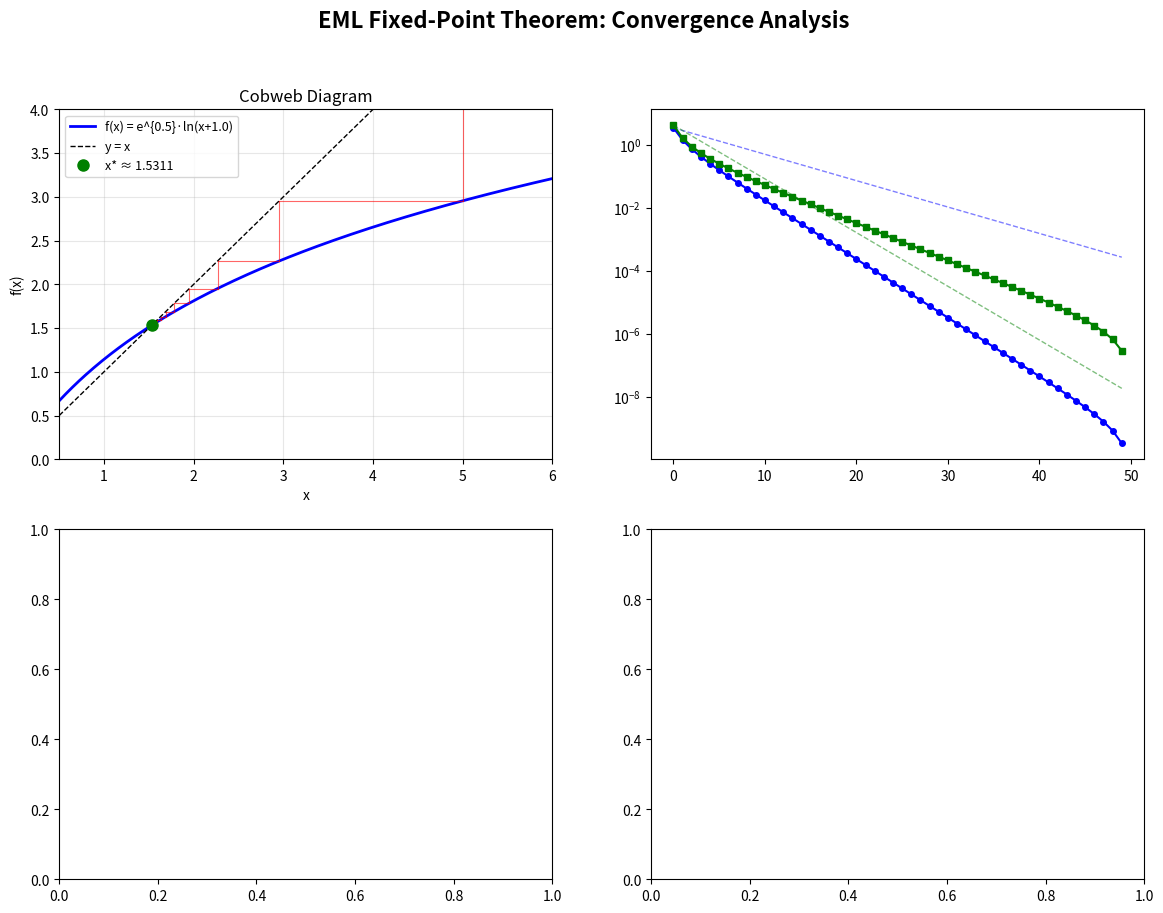

Python code for this plot: (Note: this script raises an exception after producing the figure.)
#!/usr/bin/env python3
"""
EML Fixed-Point Theorem: Numerical Demonstrations

Demonstrates convergence of the EML iteration T(x) = exp(a) * log(x + c)
to its unique fixed point, with geometric convergence rate verification.
"""

import math


def eml_fun(a: float, c: float, x: float) -> float:
    """EML operator: f(x) = exp(a) * log(x + c)"""
    if x + c <= 0:
        raise ValueError(f"Domain error: x + c = {x + c} <= 0")
    return math.exp(a) * math.log(x + c)


def eml_deriv(a: float, c: float, x: float) -> float:
    """Derivative of EML operator: f'(x) = exp(a) / (x + c)"""
    return math.exp(a) / (x + c)


def contraction_ratio(a: float, c: float, L: float) -> float:
    """Contraction ratio on [L, inf): rho = exp(a) / (L + c)"""
    return math.exp(a) / (L + c)


def find_fixed_point(a: float, c: float, x0: float, tol: float = 1e-15, max_iter: int = 1000):
    """Find fixed point by iteration, returning (x*, iterations, history)"""
    x = x0
    history = [x]
    for i in range(max_iter):
        x_new = eml_fun(a, c, x)
        history.append(x_new)
        if abs(x_new - x) < tol:
            return x_new, i + 1, history
        x = x_new
    return x, max_iter, history


def demo_convergence():
    """Demonstrate geometric convergence for specific parameters."""
    print("=" * 70)
    print("EML Fixed-Point Theorem: Convergence Demonstration")
    print("=" * 70)
    
    # Case 1: a=0.5, c=1.0, L=1.0
    a, c, L = 0.5, 1.0, 1.0
    rho = contraction_ratio(a, c, L)
    print(f"\nCase 1: a={a}, c={c}, L={L}")
    print(f"  Contraction ratio rho = exp({a})/({L}+{c}) = {rho:.6f}")
    print(f"  Contraction condition: exp({a}) = {math.exp(a):.6f} < {L+c} = {L+c} ✓" 
          if math.exp(a) < L + c else "  ✗ NOT a contraction")
    
    x0 = 5.0
    xstar, iters, history = find_fixed_point(a, c, x0)
    print(f"  Starting point: x0 = {x0}")
    print(f"  Fixed point: x* = {xstar:.15f}")
    print(f"  Iterations to convergence: {iters}")
    print(f"  Verification: f(x*) = {eml_fun(a, c, xstar):.15f}")
    print(f"  |f(x*) - x*| = {abs(eml_fun(a, c, xstar) - xstar):.2e}")
    print(f"  f'(x*) = {eml_deriv(a, c, xstar):.6f}")
    
    # Verify geometric convergence rate
    print(f"\n  Geometric convergence verification:")
    print(f"  {'n':>4}  {'|x_n - x*|':>20}  {'rho^n * |x0 - x*|':>20}  {'ratio':>12}")
    for n in range(min(15, len(history))):
        err = abs(history[n] - xstar)
        bound = rho**n * abs(x0 - xstar)
        ratio = err / bound if bound > 0 else 0
        print(f"  {n:4d}  {err:20.12e}  {bound:20.12e}  {ratio:12.6f}")
    
    # Case 2: a=0.3, c=2.0
    print("\n" + "-" * 70)
    a, c, L = 0.3, 2.0, 1.0
    rho = contraction_ratio(a, c, L)
    print(f"\nCase 2: a={a}, c={c}, L={L}")
    print(f"  Contraction ratio rho = {rho:.6f}")
    
    x0 = 2.0
    xstar, iters, history = find_fixed_point(a, c, x0)
    print(f"  Fixed point: x* = {xstar:.15f}")
    print(f"  Iterations: {iters}")
    print(f"  f'(x*) = {eml_deriv(a, c, xstar):.6f}")
    
    # Case 3: Near-critical contraction (rho close to 1)
    print("\n" + "-" * 70)
    a, c, L = 0.8, 1.0, 1.5
    rho = contraction_ratio(a, c, L)
    print(f"\nCase 3 (slow convergence): a={a}, c={c}, L={L}")
    print(f"  Contraction ratio rho = {rho:.6f}")
    
    x0 = 3.0
    xstar, iters, history = find_fixed_point(a, c, x0)
    print(f"  Fixed point: x* = {xstar:.15f}")
    print(f"  Iterations: {iters}")
    
    # Exponential form verification
    print("\n" + "=" * 70)
    print("Exponential Form Verification: exp(x*/exp(a)) = x* + c")
    print("=" * 70)
    for a, c in [(0.5, 1.0), (0.3, 2.0), (0.8, 1.0)]:
        xstar, _, _ = find_fixed_point(a, c, 5.0)
        lhs = math.exp(xstar / math.exp(a))
        rhs = xstar + c
        print(f"  a={a}, c={c}: exp(x*/e^a) = {lhs:.12f}, x*+c = {rhs:.12f}, "
              f"diff = {abs(lhs - rhs):.2e}")


def demo_composition():
    """Demonstrate composition contraction property."""
    print("\n" + "=" * 70)
    print("EML Composition: Product of Contraction Ratios")
    print("=" * 70)
    
    a1, c1, L1 = 0.3, 1.0, 1.0
    a2, c2, L2 = 0.4, 0.5, 0.5
    
    r1 = contraction_ratio(a1, c1, L1)
    r2 = contraction_ratio(a2, c2, L2)
    
    print(f"  Layer 1: a={a1}, c={c1}, rho1={r1:.6f}")
    print(f"  Layer 2: a={a2}, c={c2}, rho2={r2:.6f}")
    print(f"  Composed ratio bound: rho1*rho2 = {r1*r2:.6f}")
    
    # Verify empirically
    x, y = 2.0, 4.0
    fx = eml_fun(a2, c2, eml_fun(a1, c1, x))
    fy = eml_fun(a2, c2, eml_fun(a1, c1, y))
    actual_ratio = abs(fx - fy) / abs(x - y)
    print(f"  Empirical: |g(f(x))-g(f(y))|/|x-y| = {actual_ratio:.6f}")
    print(f"  Bound satisfied: {actual_ratio:.6f} ≤ {r1*r2:.6f} ✓"
          if actual_ratio <= r1 * r2 else "  ✗")


def demo_parameter_sensitivity():
    """Show how the fixed point varies with parameters."""
    print("\n" + "=" * 70)
    print("Parameter Sensitivity: Fixed Point as Function of a")
    print("=" * 70)
    
    c = 1.0
    print(f"  c = {c}, b = 1")
    header = "rho=f'(x*)"
    print(f"  {'a':>6}  {'x*':>15}  {header:>12}  {'iters':>6}")
    for a_val in [0.05, 0.1, 0.2, 0.3, 0.5, 0.7, 0.9, 1.0, 1.2]:
        try:
            xstar, iters, _ = find_fixed_point(a_val, c, 5.0)
            rho_at_fp = eml_deriv(a_val, c, xstar)
            print(f"  {a_val:6.2f}  {xstar:15.10f}  {rho_at_fp:12.6f}  {iters:6d}")
        except Exception:
            print(f"  {a_val:6.2f}  (diverges or undefined)")


if __name__ == "__main__":
    demo_convergence()
    demo_composition()
    demo_parameter_sensitivity()


#!/usr/bin/env python3
"""
Visualization: EML Iteration Convergence

Shows geometric convergence of x_{n+1} = exp(a)*log(x_n + c) to the
fixed point, with the theoretical bound ρ^n overlaid.
"""

import math
import matplotlib
matplotlib.use('Agg')
import matplotlib.pyplot as plt
import numpy as np


def eml_fun(a, c, x):
    return math.exp(a) * math.log(x + c)


def find_fixed_point(a, c, x0, max_iter=200):
    history = [x0]
    x = x0
    for _ in range(max_iter):
        x = eml_fun(a, c, x)
        history.append(x)
    return x, history


def main():
    fig, axes = plt.subplots(2, 2, figsize=(14, 10))
    fig.suptitle('EML Fixed-Point Theorem: Convergence Analysis', fontsize=16, fontweight='bold')

    # Panel 1: Cobweb diagram
    ax = axes[0, 0]
    a, c = 0.5, 1.0
    xstar, history = find_fixed_point(a, c, 5.0, 30)
    
    xs = np.linspace(0.5, 6, 300)
    ys = [math.exp(a) * math.log(xi + c) for xi in xs]
    ax.plot(xs, ys, 'b-', linewidth=2, label=f'f(x) = e^{{{a}}}·ln(x+{c})')
    ax.plot(xs, xs, 'k--', linewidth=1, label='y = x')
    
    # Cobweb
    for i in range(min(15, len(history) - 1)):
        x_cur = history[i]
        x_next = history[i + 1]
        ax.plot([x_cur, x_cur], [x_cur, x_next], 'r-', alpha=0.6, linewidth=0.8)
        ax.plot([x_cur, x_next], [x_next, x_next], 'r-', alpha=0.6, linewidth=0.8)
    
    ax.plot(xstar, xstar, 'go', markersize=8, zorder=5, label=f'x* ≈ {xstar:.4f}')
    ax.set_xlabel('x')
    ax.set_ylabel('f(x)')
    ax.set_title('Cobweb Diagram')
    ax.legend(fontsize=9)
    ax.set_xlim(0.5, 6)
    ax.set_ylim(0, 4)
    ax.grid(True, alpha=0.3)

    # Panel 2: Geometric convergence rate
    ax = axes[0, 1]
    for a_val, c_val, color, marker in [(0.5, 1.0, 'blue', 'o'), (0.3, 1.0, 'green', 's'), (0.7, 0.5, 'red', '^')]:
        L = 1.0
        rho = math.exp(a_val) / (L + c_val)
        xstar, hist = find_fixed_point(a_val, c_val, 5.0, 50)
        errors = [abs(h - xstar) for h in hist]
        errors = [e for e in errors if e > 1e-16]
        ns = range(len(errors))
        ax.semilogy(list(ns), errors, f'{marker}-', color=color, markersize=4,
                    label=f'a={a_val}, c={c_val}, ρ={rho:.3f}')
        # Theoretical bound
        bound = [rho**n * abs(hist[0] - xstar) for n in ns]
        ax.semilogy(list(ns), bound, '--', color=color, alpha=0.5, linewidth=1)
    
    ax.set_xlabel('Iteration n')
    ax.set_ylabel('|x_n - x*|')
    ax.set_title('Geometric Convergence (dashed = ρⁿ bound)')
    ax.legend(fontsize=9)
    ax.grid(True, alpha=0.3)

    # Panel 3: Contraction ratio as function of a
    ax = axes[1, 0]
    c_vals = [0.5, 1.0, 2.0]
    L = 1.0
    a_range = np.linspace(0.01, 2.0, 200)
    for c_val, color in zip(c_vals, ['blue', 'green', 'red']):
        rhos = [math.exp(a_val) / (L + c_val) for a_val in a_range]
        ax.plot(a_range, rhos, '-', color=color, linewidth=2, label=f'c={c_val}')
    
    ax.axhline(y=1, color='black', linestyle='--', linewidth=1, label='ρ = 1 (boundary)')
    ax.fill_between(a_range, 0, 1, alpha=0.1, color='green')
    ax.set_xlabel('Parameter a')
    ax.set_ylabel('Contraction ratio ρ')
    ax.set_title(f'Contraction Ratio ρ(a) = eᵃ/(L+c), L={L}')
    ax.legend(fontsize=9)
    ax.set_ylim(0, 3)
    ax.grid(True, alpha=0.3)
    ax.text(0.5, 0.5, 'Contraction\nRegion', fontsize=12, ha='center', color='darkgreen', alpha=0.7)

    # Panel 4: Fixed point as function of a
    ax = axes[1, 1]
    c_vals = [0.5, 1.0, 2.0]
    for c_val, color in zip(c_vals, ['blue', 'green', 'red']):
        a_vals_plot = []
        fp_vals = []
        for a_val in np.linspace(0.01, 1.5, 100):
            try:
                xstar, _ = find_fixed_point(a_val, c_val, 5.0, 500)
                if abs(eml_fun(a_val, c_val, xstar) - xstar) < 1e-6:
                    a_vals_plot.append(a_val)
                    fp_vals.append(xstar)
            except Exception:
                pass
        ax.plot(a_vals_plot, fp_vals, '-', color=color, linewidth=2, label=f'c={c_val}')
    
    ax.set_xlabel('Parameter a')
    ax.set_ylabel('Fixed point x*')
    ax.set_title('Fixed Point x*(a) for Various c')
    ax.legend(fontsize=9)
    ax.grid(True, alpha=0.3)

    plt.tight_layout()
    plt.savefig('eml_convergence.png', dpi=150, bbox_inches='tight')
    print("Saved eml_convergence.png")


if __name__ == "__main__":
    main()


#!/usr/bin/env python3
"""
Visualization: EML Phase Portrait and Parameter Space

Shows the contraction region in (a, c) parameter space and
the phase portrait of the EML dynamical system.
"""

import math
import matplotlib
matplotlib.use('Agg')
import matplotlib.pyplot as plt
import numpy as np


def eml_fun(a, c, x):
    return math.exp(a) * math.log(x + c)


def find_fixed_point(a, c, x0=5.0, max_iter=500, tol=1e-12):
    x = x0
    for _ in range(max_iter):
        try:
            x_new = eml_fun(a, c, x)
            if abs(x_new - x) < tol:
                return x_new
            x = x_new
        except (ValueError, OverflowError):
            return None
    return x


def main():
    fig, axes = plt.subplots(1, 2, figsize=(14, 6))
    fig.suptitle('EML Contraction: Parameter Space & Phase Portrait', fontsize=14, fontweight='bold')

    # Panel 1: Contraction region in (a, c) space for L = 1
    ax = axes[0]
    L = 1.0
    a_range = np.linspace(0.01, 3.0, 300)
    c_range = np.linspace(0.01, 5.0, 300)
    A, C = np.meshgrid(a_range, c_range)
    
    # Contraction condition: exp(a) < L + c, i.e., c > exp(a) - L
    rho = np.exp(A) / (L + C)
    
    contour = ax.contourf(A, C, rho, levels=[0, 0.2, 0.4, 0.6, 0.8, 1.0], 
                          cmap='RdYlGn_r', alpha=0.8)
    ax.contour(A, C, rho, levels=[1.0], colors='black', linewidths=2)
    plt.colorbar(contour, ax=ax, label='Contraction ratio ρ')
    
    # Mark the boundary curve c = exp(a) - L
    a_boundary = np.linspace(0.01, 3.0, 200)
    c_boundary = np.exp(a_boundary) - L
    c_boundary = np.clip(c_boundary, 0.01, 5.0)
    ax.plot(a_boundary, c_boundary, 'k-', linewidth=2, label='ρ = 1 boundary')
    ax.fill_between(a_boundary, c_boundary, 5.0, alpha=0.15, color='green')
    
    ax.set_xlabel('Parameter a', fontsize=12)
    ax.set_ylabel('Parameter c', fontsize=12)
    ax.set_title(f'Contraction Region (L={L})', fontsize=13)
    ax.legend(fontsize=10)
    ax.set_xlim(0, 3)
    ax.set_ylim(0, 5)
    ax.text(0.5, 3.5, 'CONTRACTION\nρ < 1', fontsize=14, fontweight='bold', 
            color='darkgreen', ha='center')
    ax.text(2.2, 0.5, 'EXPANSION\nρ > 1', fontsize=12, color='darkred', ha='center')

    # Panel 2: Phase portrait — multiple trajectories
    ax = axes[1]
    a, c = 0.5, 1.0
    xstar = find_fixed_point(a, c)
    
    x_range = np.linspace(0.5, 8, 400)
    fx = [math.exp(a) * math.log(xi + c) for xi in x_range]
    
    ax.plot(x_range, fx, 'b-', linewidth=2, label=f'f(x) = e^{{{a}}}·ln(x+{c})')
    ax.plot(x_range, x_range, 'k--', linewidth=1, label='y = x')
    
    colors = ['#e74c3c', '#3498db', '#2ecc71', '#9b59b6', '#f39c12']
    x0_values = [0.8, 1.5, 3.0, 5.0, 7.0]
    
    for x0, color in zip(x0_values, colors):
        trajectory_x = [x0]
        trajectory_y = [0]
        x = x0
        for _ in range(20):
            try:
                fx_val = eml_fun(a, c, x)
                trajectory_x.extend([x, fx_val])
                trajectory_y.extend([fx_val, fx_val])
                x = fx_val
            except (ValueError, OverflowError):
                break
        ax.plot(trajectory_x, trajectory_y, '-', color=color, alpha=0.6, linewidth=1)
        ax.plot(x0, 0, 'o', color=color, markersize=6, label=f'x₀={x0}')
    
    if xstar is not None:
        ax.plot(xstar, xstar, 'k*', markersize=15, zorder=10, label=f'x*≈{xstar:.3f}')
    
    ax.set_xlabel('x', fontsize=12)
    ax.set_ylabel('f(x)', fontsize=12)
    ax.set_title('Phase Portrait: All Trajectories → x*', fontsize=13)
    ax.legend(fontsize=8, loc='upper left')
    ax.set_xlim(0, 8)
    ax.set_ylim(0, 5)
    ax.grid(True, alpha=0.3)

    plt.tight_layout()
    plt.savefig('eml_phase_portrait.png', dpi=150, bbox_inches='tight')
    print("Saved eml_phase_portrait.png")


if __name__ == "__main__":
    main()
